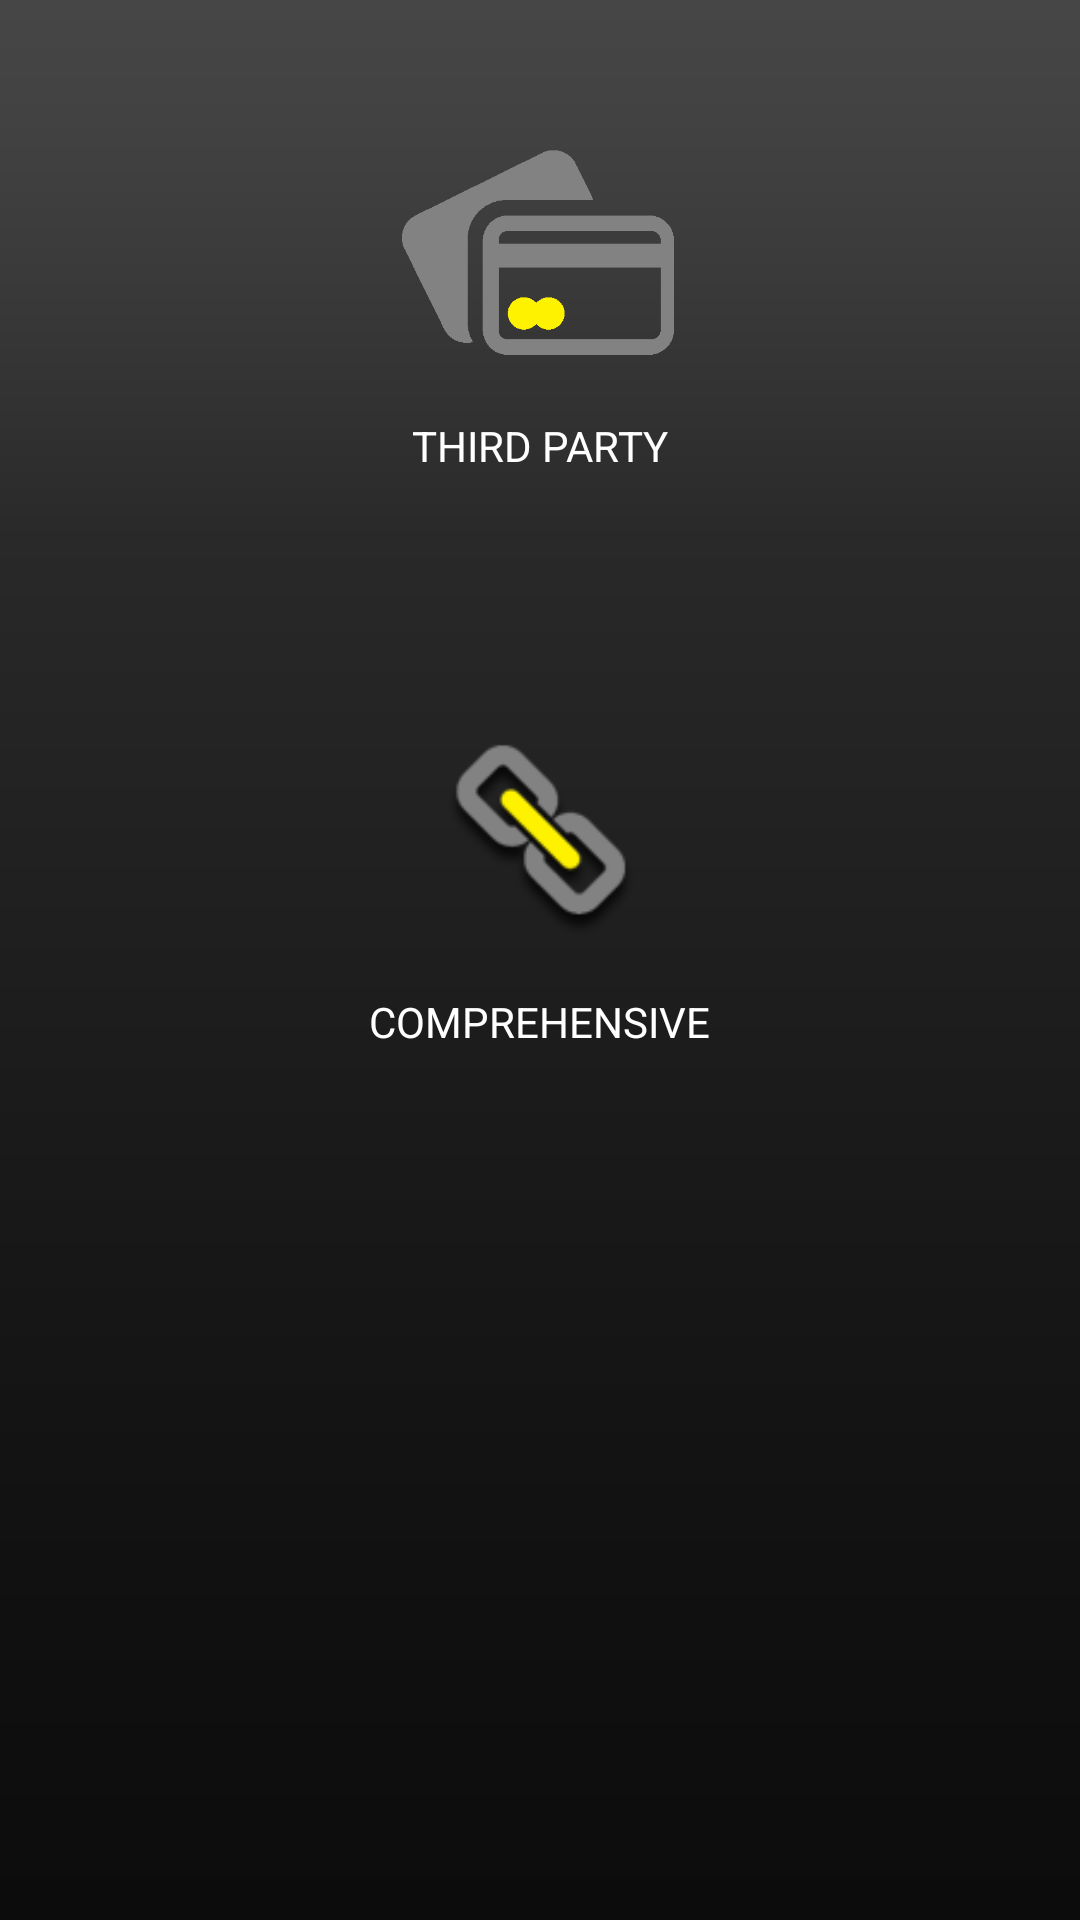

Android layout source for this screen:
<!-- AndroidManifest.xml: application theme MyMaterialTheme -->
<!-- res/layout/insurance_types.xml -->
<?xml version="1.0" encoding="utf-8"?>
<LinearLayout xmlns:android="http://schemas.android.com/apk/res/android"
    android:layout_width="match_parent"
    android:layout_height="match_parent"
    android:orientation="vertical"
    android:weightSum="4">

    <LinearLayout
        android:layout_width="match_parent"
        android:layout_height="0dp"
        android:layout_weight="1.2"
        android:weightSum="1"
        android:orientation="vertical"
        android:gravity="center">

        <LinearLayout
            android:layout_width="match_parent"
            android:layout_height="0dp"
            android:layout_weight="0.6"
            android:gravity="center">

            <ImageView
                android:id="@+id/idPaymentMode"
                android:layout_width="wrap_content"
                android:layout_height="wrap_content"
                android:src="@drawable/payment_mode"/>

        </LinearLayout>

        <Space
            android:layout_width="match_parent"
            android:layout_height="3dp" />

        <TextView
            android:layout_width="wrap_content"
            android:layout_height="wrap_content"
            android:text="@string/payment_mode"
            style="@style/BaseTextSmall"
            android:textAllCaps="true"/>



    </LinearLayout>

    <LinearLayout
        android:layout_width="match_parent"
        android:layout_height="0dp"
        android:layout_weight="1.2"
        android:weightSum="1"
        android:orientation="vertical"
        android:gravity="center">

        <LinearLayout
            android:layout_width="match_parent"
            android:layout_height="0dp"
            android:layout_weight="0.6"
            android:gravity="center">

            <ImageView
                android:id="@+id/idComprehensive"
                android:layout_width="wrap_content"
                android:layout_height="wrap_content"
                android:src="@drawable/comprehensive"/>

        </LinearLayout>

        <Space
            android:layout_width="match_parent"
            android:layout_height="3dp" />

        <TextView
            android:layout_width="wrap_content"
            android:layout_height="wrap_content"
            android:text="@string/comprehensive"
            style="@style/BaseTextSmall"
            android:textAllCaps="true"/>

    </LinearLayout>


</LinearLayout>
<!-- resources referenced by this layout -->
<resources>
  <!-- drawable comprehensive: png bitmap (drawable, 281976 bytes) -->
  <!-- drawable payment_mode: png bitmap (drawable, 18018 bytes) -->
  <string name="comprehensive">Comprehensive</string>
  <string name="payment_mode">Third Party</string>
  <style name="BaseTextSmall" parent="@android:style/TextAppearance.Small">
          <item name="android:textColor">@color/textColorPrimary</item>
      </style>
  <style name="MyMaterialTheme" parent="MyMaterialTheme.Base">
  
      </style>
  <color name="textColorPrimary">#FFFFFF</color>
  <style name="MyMaterialTheme.Base" parent="Theme.AppCompat.Light.DarkActionBar">
          <item name="windowNoTitle">false</item>
          <item name="windowActionBar">true</item>
          <item name="colorPrimary">@color/colorPrimary</item>
          <item name="colorPrimaryDark">@color/colorPrimaryDark</item>
          <item name="colorAccent">@color/colorAccent</item>
          <item name="android:windowBackground">@drawable/background</item>
      </style>
  <color name="colorPrimary">#2a2a2a</color>
  <color name="colorPrimaryDark">#0c0c0c</color>
  <color name="colorAccent">#FFEB3B</color>
  <!-- drawable background: png bitmap (drawable, 303217 bytes) -->
</resources>
